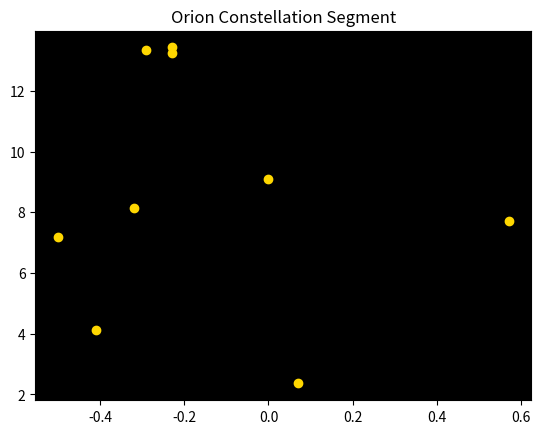
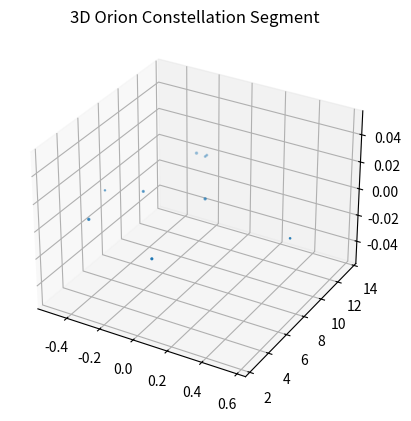

These charts were generated, in order, by the following Python code:

# coding: utf-8

# ## Project: Visualizing the Orion Constellation
# 
# In this project you are Dr. Jillian Bellovary, a real-life astronomer for the Hayden Planetarium at the American Museum of Natural History. As an astronomer, part of your job is to study the stars. You've recently become interested in the constellation Orion, a collection of stars that appear in our night sky and form the shape of [Orion](https://en.wikipedia.org/wiki/Orion_(constellation)), a warrior God from ancient Greek mythology. 
# 
# As a researcher on the Hayden Planetarium team, you are in charge of visualizing the Orion constellation in 3D using the Matplotlib function `.scatter()`. To learn more about the `.scatter()` you can see the Matplotlib documentation [here](https://matplotlib.org/api/_as_gen/matplotlib.pyplot.scatter.html). 
# 
# You will create a rotate-able visualization of the position of the Orion's stars and get a better sense of their actual positions. To achieve this, you will be mapping real data from outer space that maps the position of the stars in the sky
# 
# The goal of the project is to understand spatial perspective. Once you visualize Orion in both 2D and 3D, you will be able to see the difference in the constellation shape humans see from earth versus the actual position of the stars that make up this constellation. 
# 
# <img src="https://upload.wikimedia.org/wikipedia/commons/9/91/Orion_constellation_with_star_labels.jpg" alt="Orion" style="width: 400px;"/>
# 
# 

# ## 1. Set-Up
# The following set-up is new and specific to the project. It is very similar to the way you have imported Matplotlib in previous lessons.
# 
# + Add `%matplotlib notebook` in the cell below. This is a new statement that you may not have seen before. It will allow you to be able to rotate your visualization in this jupyter notebook.
# 
# + We will be using a subset of Matplotlib: `matplotlib.pyplot`. Import the subset as you have been importing it in previous lessons: `from matplotlib import pyplot as plt`
# 
# 
# + In order to see our 3D visualization, we also need to add this new line after we import Matplotlib:
# `from mpl_toolkits.mplot3d import Axes3D`
# 

# In[1]:


get_ipython().run_line_magic('matplotlib', 'notebook')
from matplotlib import pyplot as plt
from mpl_toolkits.mplot3d import Axes3D


# ## 2. Get familiar with real data
# 
# Astronomers describe a star's position in the sky by using a pair of angles: declination and right ascension. Declination is similar to longitude, but it is projected on the celestian fear. Right ascension is known as the "hour angle" because it accounts for time of day and earth's rotaiton. Both angles are relative to the celestial equator. You can learn more about star position [here](https://en.wikipedia.org/wiki/Star_position).
# 
# The `x`, `y`, and `z` lists below are composed of the x, y, z coordinates for each star in the collection of stars that make up the Orion constellation as documented in a paper by Nottingham Trent Univesity on "The Orion constellation as an installation" found [here](https://arxiv.org/ftp/arxiv/papers/1110/1110.3469.pdf).
# 
# Spend some time looking at `x`, `y`, and `z`, does each fall within a range?

# In[2]:


# Orion
x = [-0.41, 0.57, 0.07, 0.00, -0.29, -0.32,-0.50,-0.23, -0.23]
y = [4.12, 7.71, 2.36, 9.10, 13.35, 8.13, 7.19, 13.25,13.43]
z = [2.06, 0.84, 1.56, 2.07, 2.36, 1.72, 0.66, 1.25,1.38]


# ## 3. Create a 2D Visualization
# 
# Before we visualize the stars in 3D, let's get a sense of what they look like in 2D. 
# 
# Create a figure for the 2d plot and save it to a variable name `fig`. (hint: `plt.figure()`)
# 
# Add your subplot `.add_subplot()` as the single subplot, with `1,1,1`.(hint: `add_subplot(1,1,1)`)
# 
# Use the scatter [function](https://matplotlib.org/api/_as_gen/matplotlib.pyplot.scatter.html) to visualize your `x` and `y` coordinates. (hint: `.scatter(x,y)`)
# 
# Render your visualization. (hint: `plt.show()`)
# 
# Does the 2D visualization look like the Orion constellation we see in the night sky? Do you recognize its shape in 2D? There is a curve to the sky, and this is a flat visualization, but we will visualize it in 3D in the next step to get a better sense of the actual star positions. 

# In[3]:


fig = plt.figure()
ax = plt.subplot(1, 1, 1)
plt.scatter(x, y, color='gold')
plt.title('Orion Constellation Segment')
ax.set_facecolor('black')
plt.show()


# ## 4. Create a 3D Visualization
# 
# Create a figure for the 3D plot and save it to a variable name `fig_3d`. (hint: `plt.figure()`)
# 
# 
# Since this will be a 3D projection, we want to make to tell Matplotlib this will be a 3D plot.  
# 
# To add a 3D projection, you must include a the projection argument. It would look like this:
# ```py
# projection="3d"
# ```
# 
# Add your subplot with `.add_subplot()` as the single subplot `1,1,1` and specify your `projection` as `3d`:
# 
# `fig_3d.add_subplot(1,1,1,projection="3d")`)
# 
# Since this visualization will be in 3D, we will need our third dimension. In this case, our `z` coordinate. 
# 
# Create a new variable `constellation3d` and call the scatter [function](https://matplotlib.org/api/_as_gen/matplotlib.pyplot.scatter.html) with your `x`, `y` and `z` coordinates. 
# 
# Include `z` just as you have been including the other two axes. (hint: `.scatter(x,y,z)`)
# 
# Render your visualization. (hint `plt.show()`.)
# 

# In[4]:


fig_3d = plt.figure()
plt.subplot(1, 1, 1, projection="3d")
plt.scatter(x, y, z)
plt.title('3D Orion Constellation Segment')
plt.show()


# ## 5. Rotate and explore
# 
# Use your mouse to click and drag the 3D visualization in the previous step. This will rotate the scatter plot. As you rotate, can you see Orion from different angles? 
# 
# Note: The on and off button that appears above the 3D scatter plot allows you to toggle rotation of your 3D visualization in your notebook.
# 
# Take your time, rotate around! Remember, this will never look exactly like the Orion we see from Earth. The visualization does not curve as the night sky does.
# There is beauty in the new understanding of Earthly perspective! We see the shape of the warrior Orion because of Earth's location in the universe and the location of the stars in that constellation.
# 
# Feel free to map more stars by looking up other celestial x, y, z coordinates [here](http://www.stellar-database.com/).
# 
